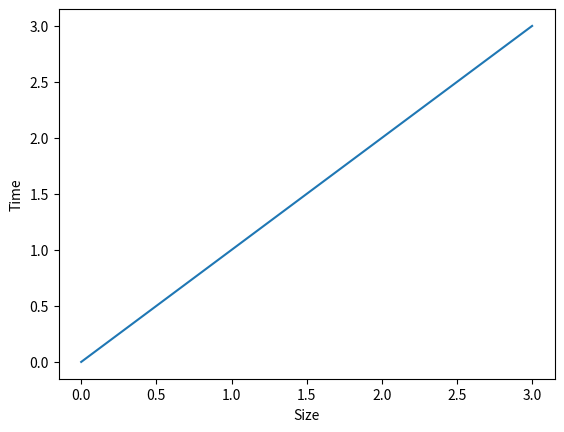

This chart was generated by the following Python code:
import matplotlib.pyplot as plt
x= [0,1,2,3];
y= [0,1,2,3];
plt.xlabel("Size")
plt.ylabel("Time")
plt.plot (x,y)
plt.show()
